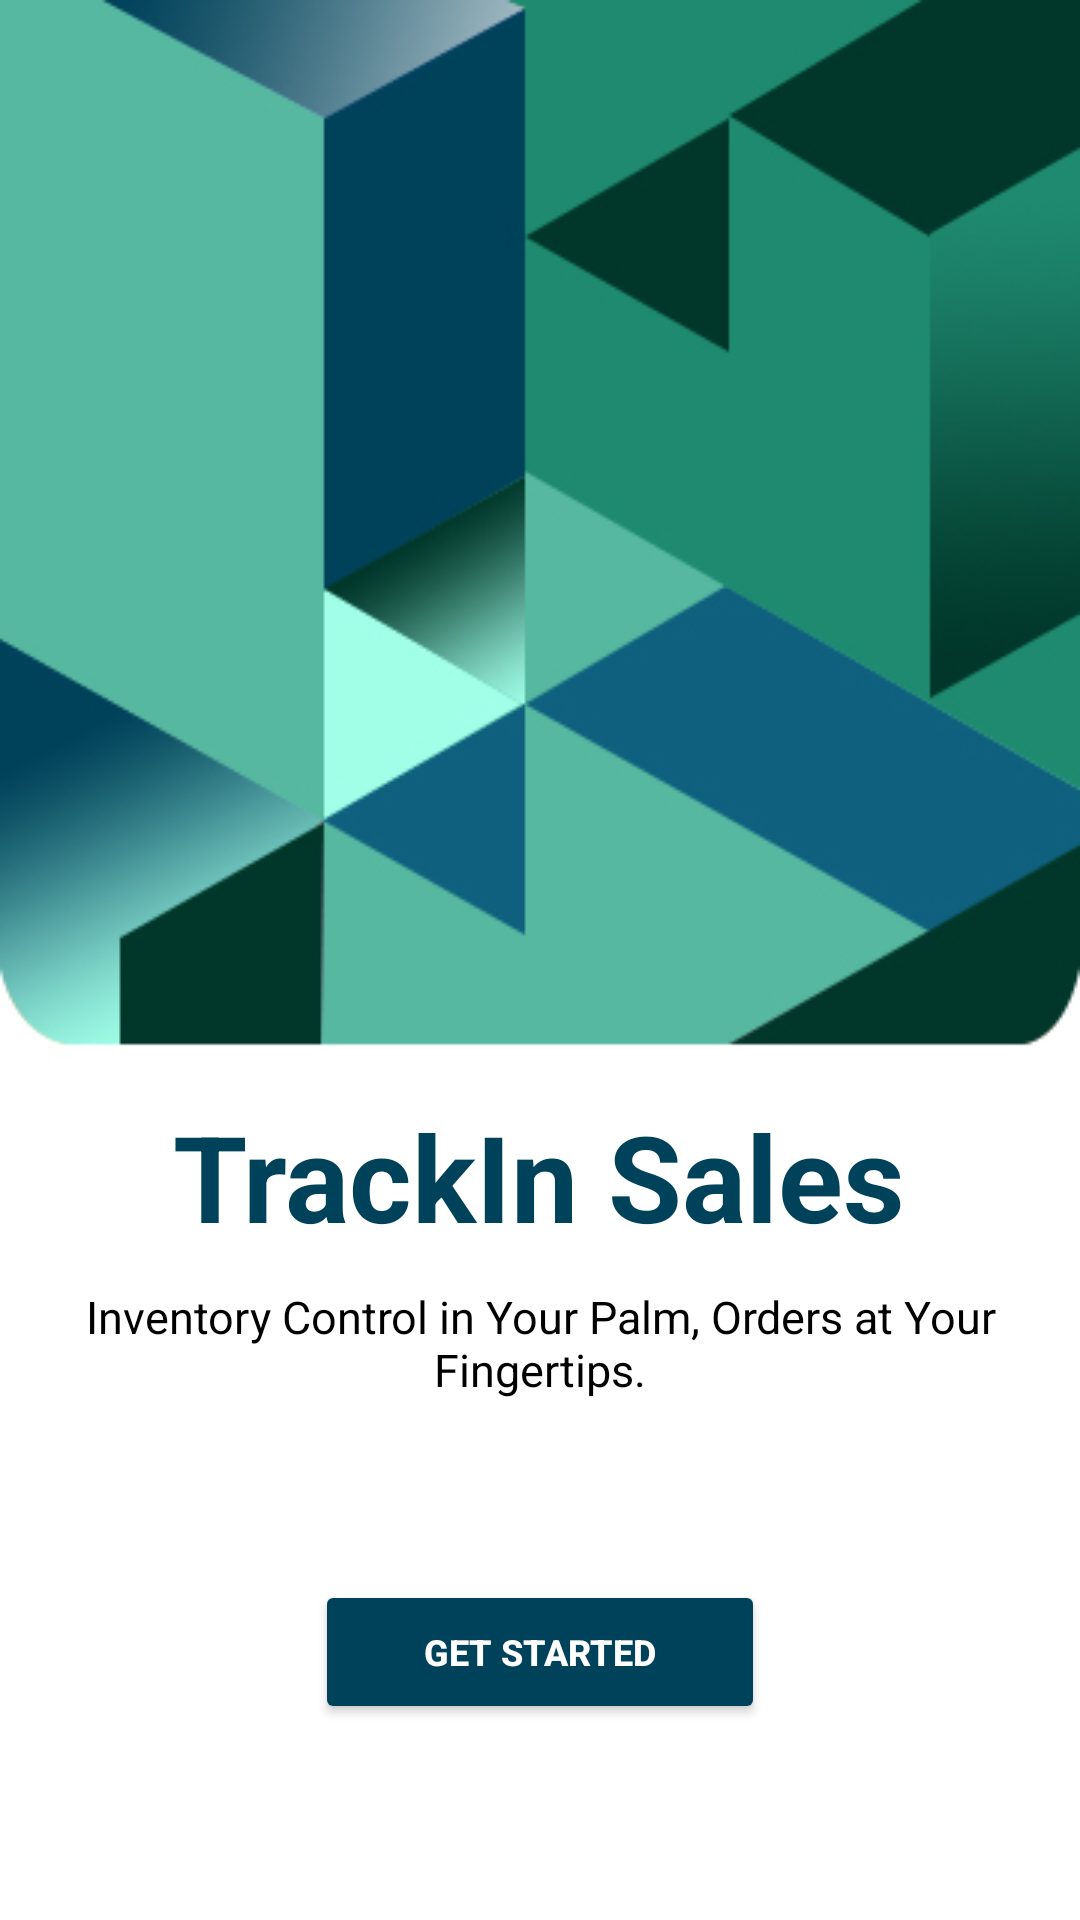

Layout XML and referenced resources for this Android screen:
<!-- AndroidManifest.xml: application theme Theme.Hardwareee -->
<!-- res/layout/activity_main.xml -->
<?xml version="1.0" encoding="utf-8"?>
<LinearLayout xmlns:android="http://schemas.android.com/apk/res/android"
    xmlns:app="http://schemas.android.com/apk/res-auto"
    xmlns:tools="http://schemas.android.com/tools"
    android:layout_width="match_parent"
    android:layout_height="match_parent"
    android:orientation="vertical"
    android:background="@drawable/getstartedbg"
    android:gravity="center"
    tools:context=".MainActivity">

    <TextView
        android:layout_width="wrap_content"
        android:layout_marginTop="300dp"
        android:layout_height="wrap_content"
        android:text="TrackIn Sales"
        android:id="@+id/userDetails"
        android:textColor="#00425A"
        android:textStyle="bold"
        android:textSize="40dp"/>
    <TextView
        android:layout_width="wrap_content"
        android:layout_height="wrap_content"
        android:text="Inventory Control in Your Palm, Orders at Your Fingertips."
        android:textAlignment="center"
        android:textSize="15dp"
        android:textColor="@color/black"
        android:layout_marginTop="10dp"
        android:layout_marginBottom="30dp"/>

    <Button
        android:id="@+id/btnGetStarted"
        android:layout_width="150dp"
        android:layout_height="wrap_content"
        android:text="Get Started"
        android:textStyle="bold"
        android:textColor="@color/white"
        android:textSize="12sp"
        android:backgroundTint="#00425A"
        android:layout_marginTop="30dp"/>

</LinearLayout>
<!-- resources referenced by this layout -->
<resources>
  <color name="black">#FF000000</color>
  <color name="white">#FFFFFFFF</color>
  <!-- drawable getstartedbg: jpg bitmap (drawable, 55702 bytes) -->
  <style name="Theme.Hardwareee" parent="Base.Theme.Hardwareee" />
  <style name="Base.Theme.Hardwareee" parent="Theme.Material3.DayNight.NoActionBar">
          
          
      </style>
</resources>
